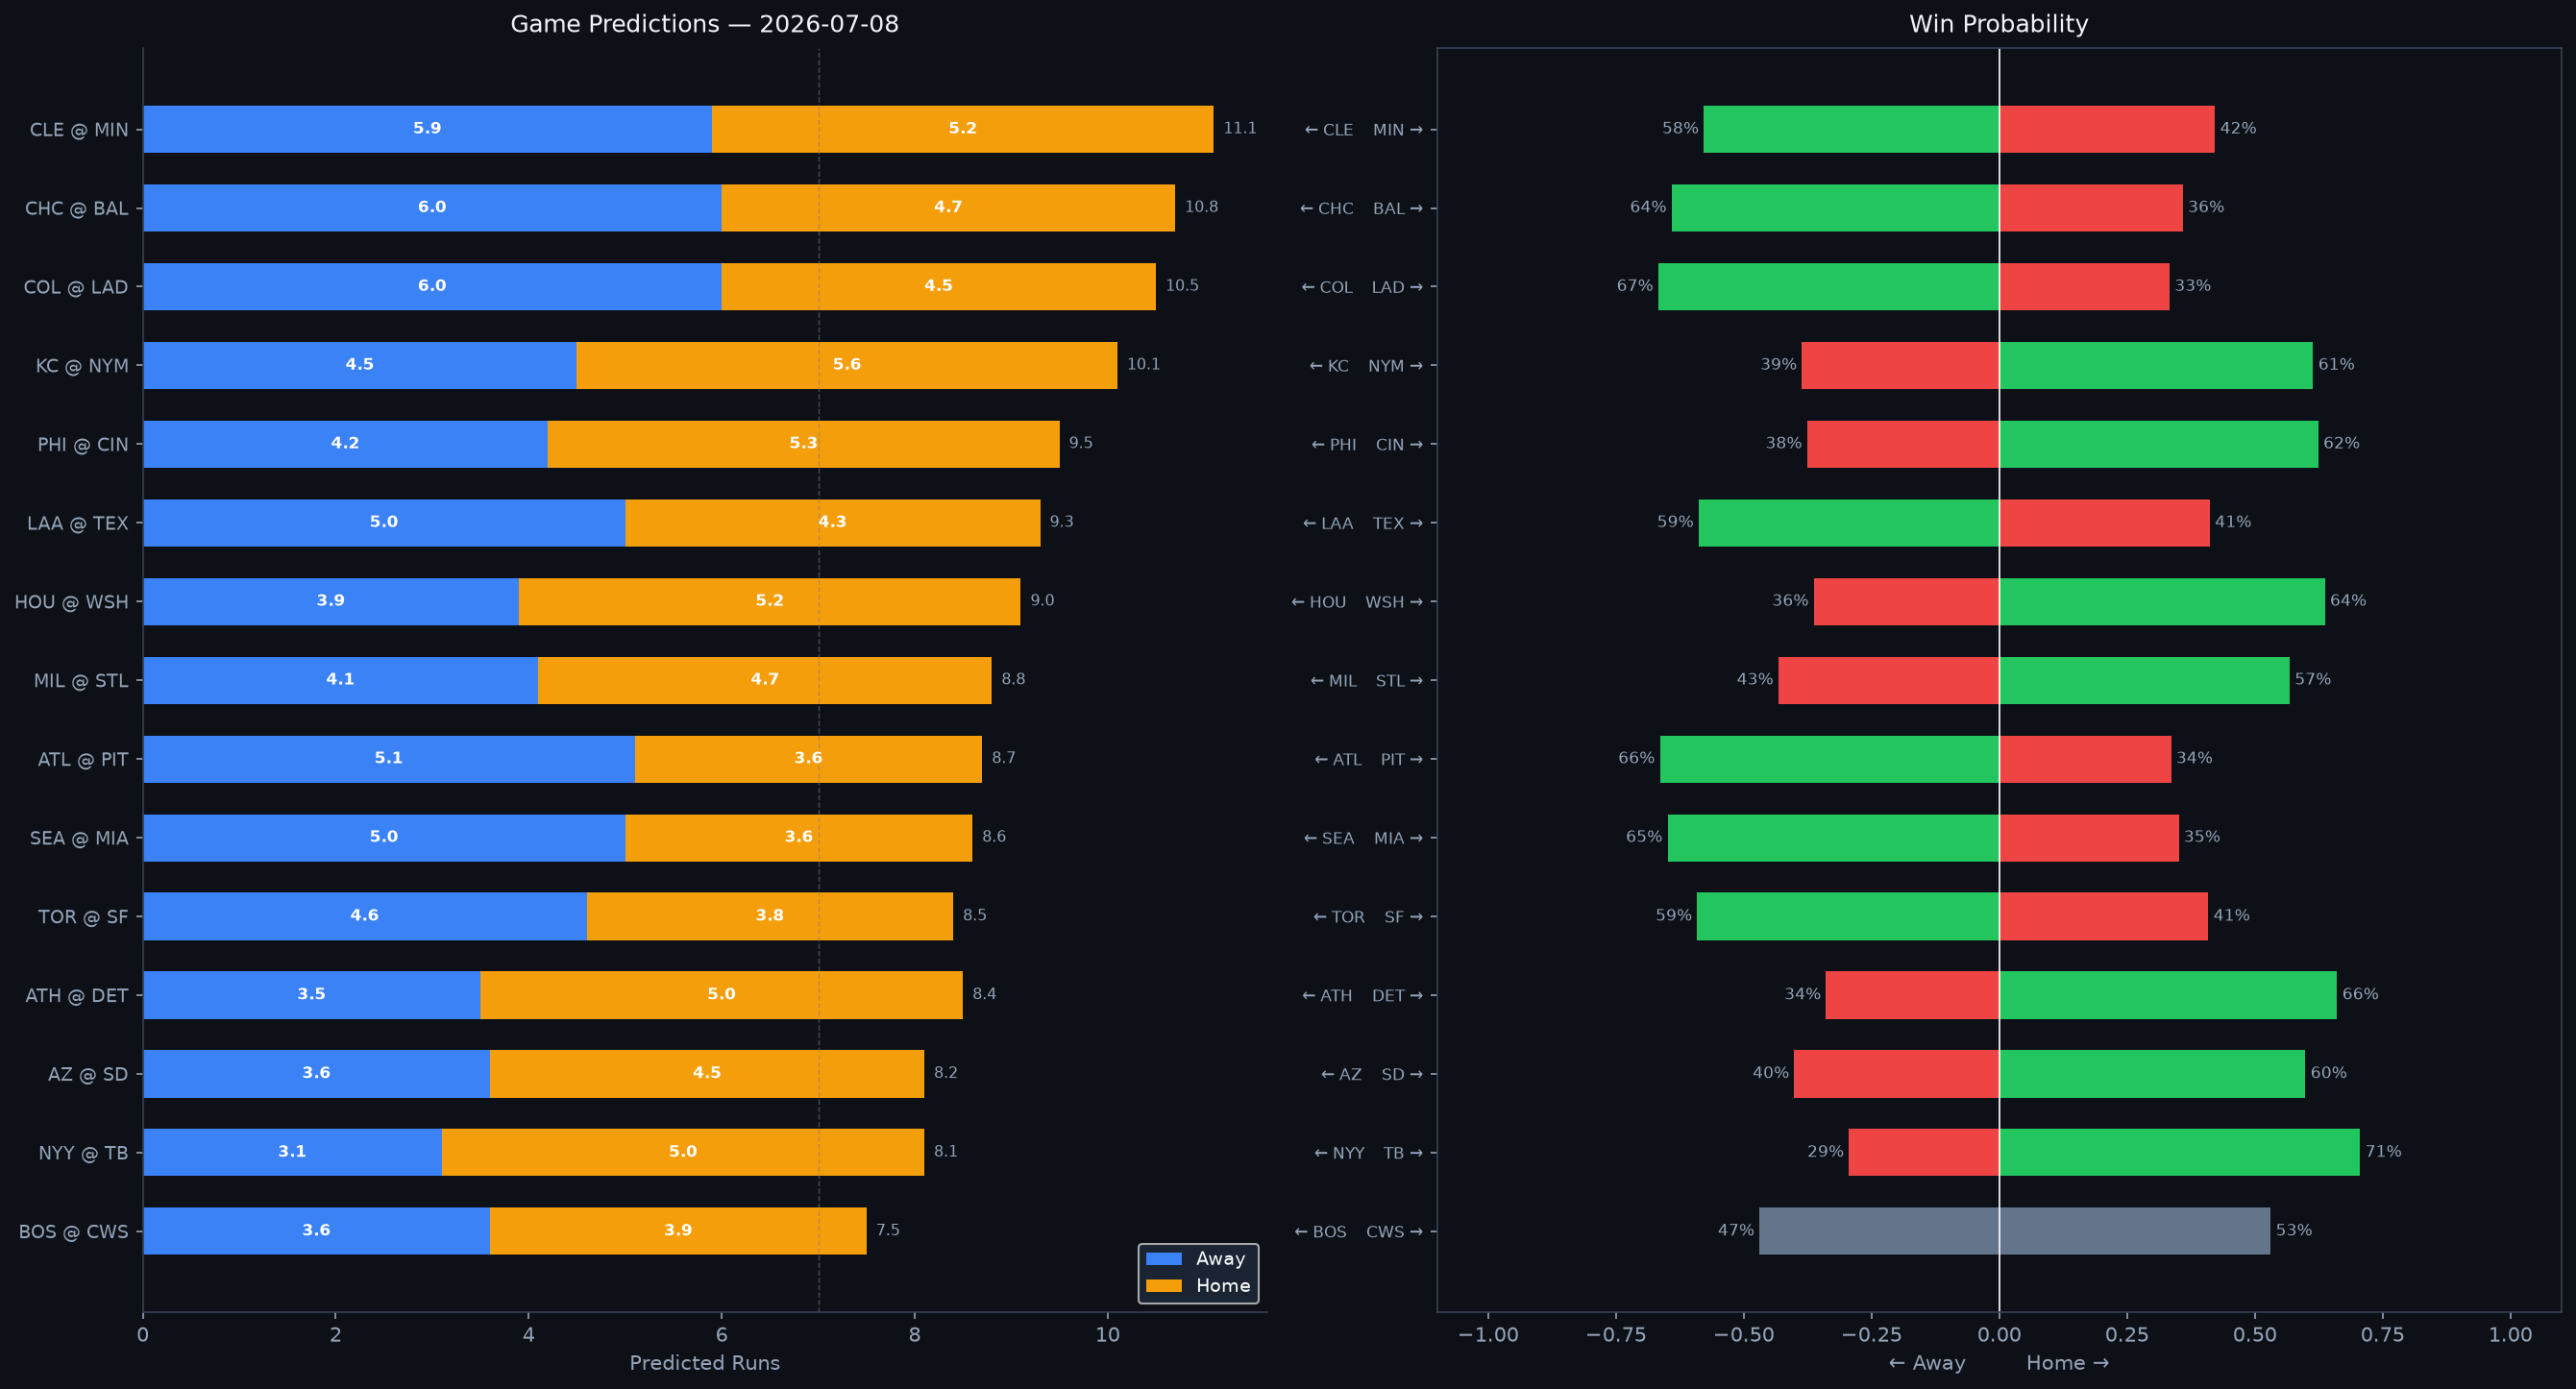

Data behind this chart, as committed beside it:
Rank, matchup, home_team, away_team, venue, home_runs_pred, away_runs_pred, total_pred, run_diff, home_win_prob, away_win_prob, predicted_winner, home_faces, home_sp_hand, home_sp_era, home_sp_last3, home_sp_ped, away_faces, away_sp_hand, away_sp_era, away_sp_last3, away_sp_ped, home_lu_ops, home_lu_xba
1, CLE @ MIN, MIN, CLE, Target Field, 5.2, 5.9, 11.1, 0.7, 42.2, 57.8, CLE, Slade Cecconi, R, 4.89, 3.71, , Connor Prielipp, L, 4.96, 4.5, , 0.616, 0.258
2, CHC @ BAL, BAL, CHC, Oriole Park at Camden Yards, 4.7, 6.0, 10.8, 1.3, 35.9, 64.1, CHC, Colin Rea, R, 4.45, 1.79, , Dean Kremer, R, 4.23, 3.18, , 0.706, 0.328
3, COL @ LAD, LAD, COL, UNIQLO Field at Dodger Stadium, 4.5, 6.0, 10.5, 1.5, 33.3, 66.7, COL, Gabriel Hughes, R, 0.0, N/A, , Roki Sasaki, R, 5.09, 8.85, , 0.675, 0.295
4, KC @ NYM, NYM, KC, Citi Field, 5.6, 4.5, 10.1, 1.0, 61.4, 38.6, NYM, Steven Cruz, R, 4.09, N/A, , Christian Scott, R, 4.02, 6.59, , 0.741, 0.335
5, PHI @ CIN, CIN, PHI, Great American Ball Park, 5.3, 4.2, 9.5, 1.1, 62.4, 37.6, CIN, TBD, R, 4.5, N/A, , Chase Burns, R, 3.06, 4.24, , 0.651, 0.304
6, LAA @ TEX, TEX, LAA, Globe Life Field, 4.3, 5.0, 9.3, 0.8, 41.2, 58.8, LAA, Walbert Ureña, R, 3.03, 5.03, , MacKenzie Gore, L, 4.21, 4.5, , 0.709, 0.321
7, HOU @ WSH, WSH, HOU, Nationals Park, 5.2, 3.9, 9.0, 1.3, 63.7, 36.3, WSH, Spencer Arrighetti, R, 4.42, 9.0, , Foster Griffin, L, 3.15, 0.94, , 0.69, 0.331
8, MIL @ STL, STL, MIL, Busch Stadium, 4.7, 4.1, 8.8, 0.6, 56.8, 43.2, STL, Kyle Harrison, L, 3.94, 4.74, , Michael McGreevy, R, 3.57, 3.71, , 0.692, 0.331
9, ATL @ PIT, PIT, ATL, PNC Park, 3.6, 5.1, 8.7, 1.5, 33.6, 66.4, ATL, Grant Holmes, R, 3.83, 1.36, , Jared Jones, R, 4.36, 4.02, , 0.644, 0.285
10, SEA @ MIA, MIA, SEA, loanDepot park, 3.6, 5.0, 8.6, 1.4, 35.1, 64.9, SEA, George Kirby, R, 3.62, 2.7, , Tyler Phillips, R, 3.88, 5.0, , 0.727, 0.319
11, TOR @ SF, SF, TOR, Oracle Park, 3.8, 4.6, 8.5, 0.8, 40.9, 59.1, TOR, Dylan Cease, R, 3.79, 3.29, Dylan Cease, Logan Webb, R, 3.4, 4.5, Logan Webb, 0.678, 0.341
12, ATH @ DET, DET, ATH, Comerica Park, 5.0, 3.5, 8.4, 1.5, 66.1, 33.9, DET, Jeffrey Springs, L, 3.99, 10.07, , Troy Melton, R, 2.41, 0.99, , 0.732, 0.327
13, AZ @ SD, SD, AZ, Petco Park, 4.5, 3.6, 8.2, 0.9, 59.9, 40.1, SD, Jose Cabrera, R, 4.73, 4.81, , Michael King, R, 3.29, 3.16, , 0.681, 0.318
14, NYY @ TB, TB, NYY, Tropicana Field, 5.0, 3.1, 8.1, 2.0, 70.6, 29.4, TB, Gerrit Cole, R, 3.2, 6.97, Gerrit Cole, Shane McClanahan, L, 3.03, 2.37, , 0.692, 0.314
15, BOS @ CWS, CWS, BOS, Rate Field, 3.9, 3.6, 7.5, 0.3, 53.1, 46.9, CWS, Jake Bennett, L, 3.1, 1.4, , Davis Martin, R, 3.98, 1.9, , 0.687, 0.33
